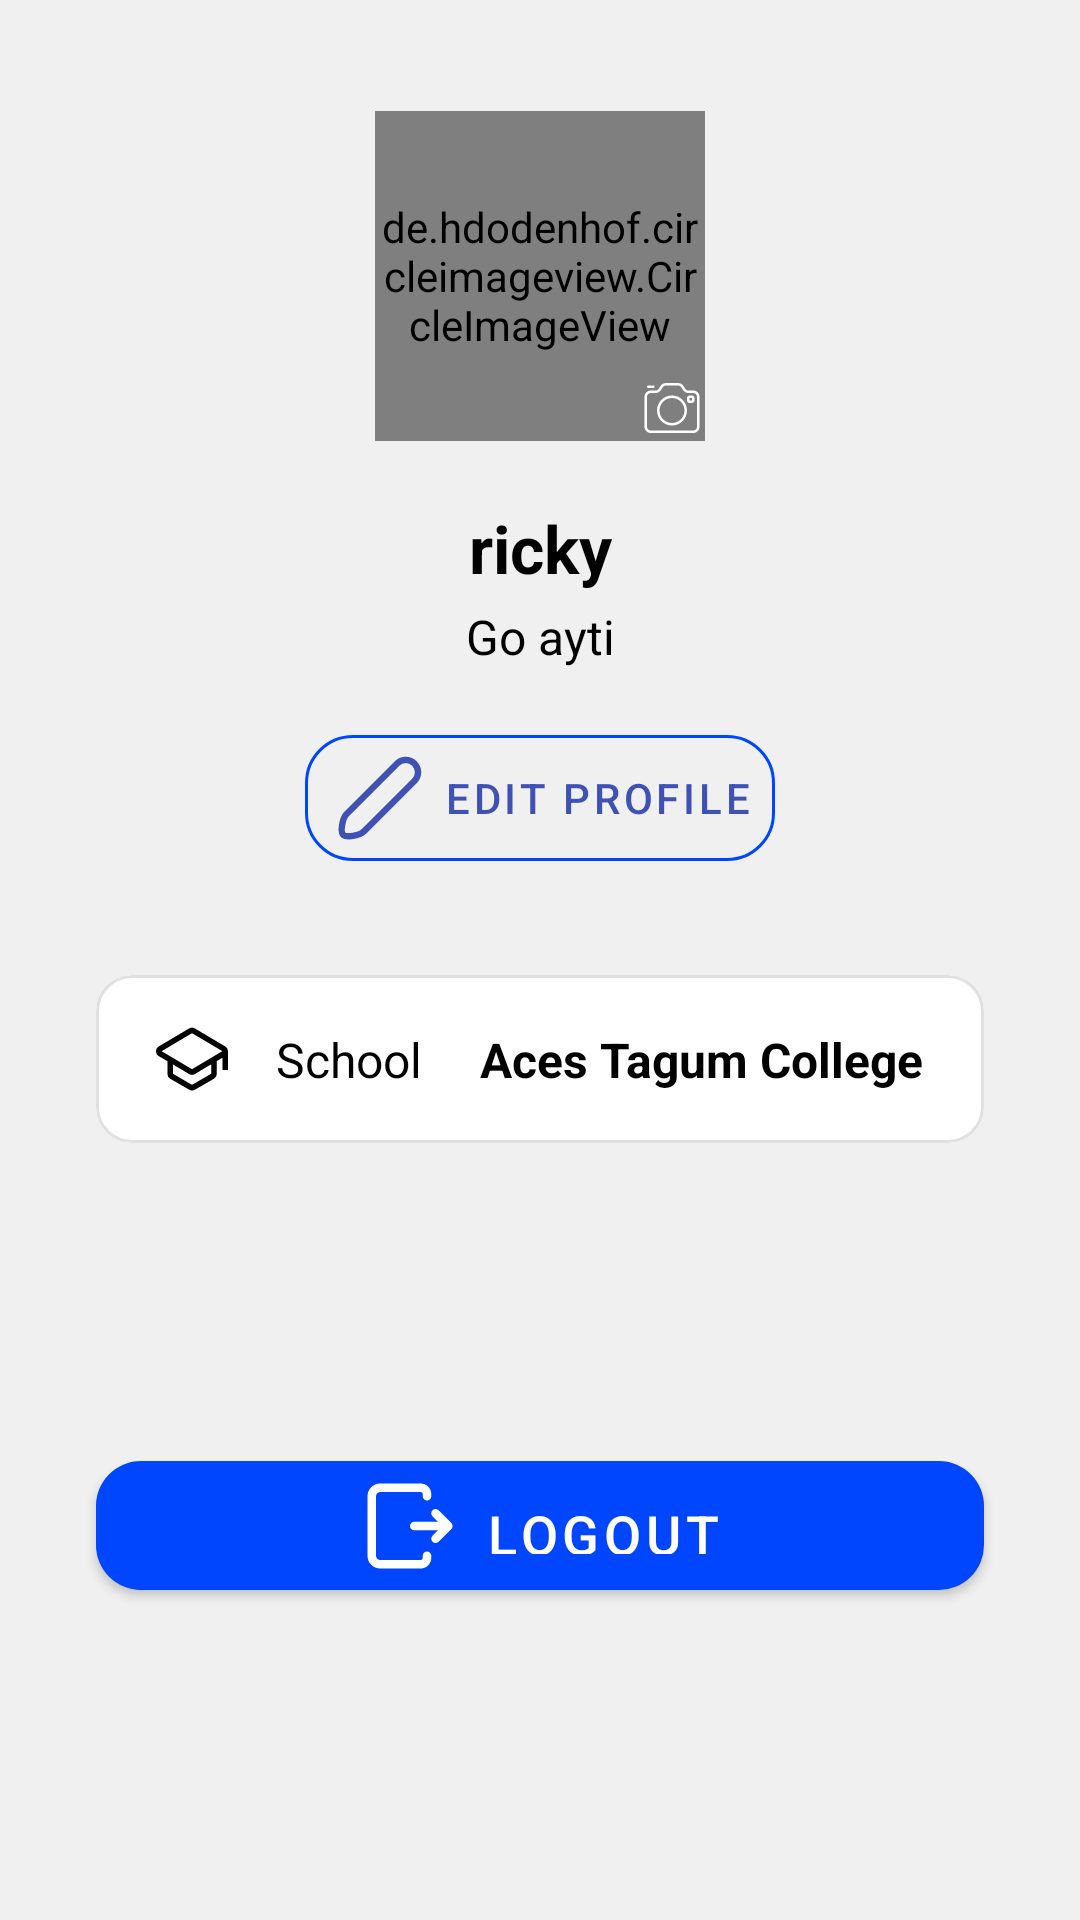

Layout XML and referenced resources for this Android screen:
<!-- AndroidManifest.xml: application theme Theme.AttendEase.NoActionBar -->
<!-- res/layout/fragment_profile_screen.xml -->
<?xml version="1.0" encoding="utf-8"?>
<FrameLayout
    xmlns:android="http://schemas.android.com/apk/res/android"
    xmlns:app="http://schemas.android.com/apk/res-auto"
    xmlns:tools="http://schemas.android.com/tools"
    android:layout_width="match_parent"
    android:layout_height="match_parent"
    android:background="#F0F0F0"
    tools:context=".student.ui.ProfileFragmentActivity">

    <ScrollView
        android:layout_width="match_parent"
        android:layout_height="match_parent">

        <androidx.constraintlayout.widget.ConstraintLayout
            android:layout_width="match_parent"
            android:layout_height="wrap_content"
            android:paddingBottom="40dp">

            <androidx.constraintlayout.widget.ConstraintLayout
                android:id="@+id/clAvatarContainer"
                android:layout_width="120dp"
                android:layout_height="120dp"
                android:layout_marginTop="32dp"
                app:layout_constraintEnd_toEndOf="parent"
                app:layout_constraintStart_toStartOf="parent"
                app:layout_constraintTop_toTopOf="parent">

                <de.hdodenhof.circleimageview.CircleImageView
                    android:id="@+id/ivStudentAvatar"
                    android:layout_width="110dp"
                    android:layout_height="110dp"
                    android:src="@drawable/ic_profile"
                    app:civ_border_color="@android:color/white"
                    app:civ_border_width="2dp"
                    app:layout_constraintBottom_toBottomOf="parent"
                    app:layout_constraintEnd_toEndOf="parent"
                    app:layout_constraintStart_toStartOf="parent"
                    app:layout_constraintTop_toTopOf="parent"
                    tools:src="@drawable/ic_profile" />

                <ImageView
                    android:id="@+id/ivEditIconBadge"
                    android:layout_width="32dp"
                    android:layout_height="32dp"
                    android:padding="6dp"
                    android:background="@drawable/rounden_blue_circle"
                    android:src="@drawable/ic_camera_alt"
                    app:tint="@android:color/white"
                    android:contentDescription="Edit photo"
                    app:layout_constraintBottom_toBottomOf="parent"
                    app:layout_constraintEnd_toEndOf="parent" />
            </androidx.constraintlayout.widget.ConstraintLayout>

            <TextView
                android:id="@+id/tvStudentName"
                android:layout_width="wrap_content"
                android:layout_height="wrap_content"
                android:layout_marginTop="16dp"
                android:text="ricky"
                android:textColor="@android:color/black"
                android:textSize="22sp"
                android:textStyle="bold"
                app:layout_constraintEnd_toEndOf="parent"
                app:layout_constraintStart_toStartOf="parent"
                app:layout_constraintTop_toBottomOf="@id/clAvatarContainer" />

            <TextView
                android:id="@+id/tvStudentProgram"
                android:layout_width="wrap_content"
                android:layout_height="wrap_content"
                android:layout_marginTop="4dp"
                android:text="Go ayti"
                android:textColor="@android:color/black"
                android:textSize="16sp"
                app:layout_constraintEnd_toEndOf="parent"
                app:layout_constraintStart_toStartOf="parent"
                app:layout_constraintTop_toBottomOf="@id/tvStudentName" />

            <com.google.android.material.button.MaterialButton
                android:id="@+id/btnEditProfile"
                style="@style/Widget.MaterialComponents.Button.TextButton.Icon"
                android:layout_width="wrap_content"
                android:layout_height="wrap_content"
                android:layout_marginTop="16dp"
                android:text="Edit Profile"
                android:textColor="#3F51B5"
                app:icon="@drawable/ic_edit"
                app:iconTint="#3F51B5"
                app:backgroundTint="@android:color/transparent"
                app:strokeColor="@color/blue"
                app:strokeWidth="1dp"
                app:cornerRadius="16dp"
                app:layout_constraintEnd_toEndOf="parent"
                app:layout_constraintStart_toStartOf="parent"
                app:layout_constraintTop_toBottomOf="@id/tvStudentProgram" />

            <com.google.android.material.card.MaterialCardView
                android:id="@+id/cardStudentId"
                android:layout_width="match_parent"
                android:layout_height="wrap_content"
                android:layout_marginHorizontal="32dp"
                android:layout_marginTop="32dp"
                app:cardCornerRadius="12dp"
                app:cardElevation="0dp"
                app:cardBackgroundColor="@android:color/white"
                app:strokeColor="#E0E0E0"
                app:strokeWidth="1dp"
                app:layout_constraintTop_toBottomOf="@id/btnEditProfile">

                <androidx.constraintlayout.widget.ConstraintLayout
                    android:layout_width="match_parent"
                    android:layout_height="wrap_content"
                    android:paddingVertical="16dp"
                    android:paddingHorizontal="20dp">

                    <ImageView
                        android:id="@+id/ivUniversityIcon"
                        android:layout_width="24dp"
                        android:layout_height="24dp"
                        android:src="@drawable/ic_school"
                        app:tint="@color/black"
                        android:contentDescription="University icon"
                        app:layout_constraintStart_toStartOf="parent"
                        app:layout_constraintTop_toTopOf="parent"/>

                    <TextView
                        android:id="@+id/tvUniversityLabel"
                        android:layout_width="wrap_content"
                        android:layout_height="wrap_content"
                        android:layout_marginStart="16dp"
                        android:text="School"
                        android:textColor="@android:color/black"
                        android:textSize="16sp"
                        app:layout_constraintStart_toEndOf="@id/ivUniversityIcon"
                        app:layout_constraintTop_toTopOf="@id/ivUniversityIcon"
                        app:layout_constraintBottom_toBottomOf="@id/ivUniversityIcon"/>

                    <TextView
                        android:id="@+id/tvUniversityValue"
                        android:layout_width="wrap_content"
                        android:layout_height="wrap_content"
                        android:text="Aces Tagum College"
                        android:textColor="@android:color/black"
                        android:textSize="16sp"
                        android:textStyle="bold"
                        app:layout_constraintEnd_toEndOf="parent"
                        app:layout_constraintTop_toTopOf="@id/tvUniversityLabel"
                        app:layout_constraintBottom_toBottomOf="@id/tvUniversityLabel"/>

                </androidx.constraintlayout.widget.ConstraintLayout>
            </com.google.android.material.card.MaterialCardView>

            <com.google.android.material.button.MaterialButton
                android:id="@+id/btnStudentLogout"
                style="@style/Widget.MaterialComponents.Button"
                android:layout_width="0dp"
                android:layout_height="55dp"
                android:layout_marginHorizontal="32dp"
                android:layout_marginTop="100dp"
                android:paddingVertical="12dp"
                android:text="Logout"
                android:textColor="#FFFF"
                android:textSize="18sp"
                app:icon="@drawable/ic_logout"
                app:iconTint="#FFFF"
                app:iconGravity="textStart"
                app:backgroundTint="@color/blue"
                app:cornerRadius="15dp"
                app:layout_constraintEnd_toEndOf="parent"
                app:layout_constraintStart_toStartOf="parent"
                app:layout_constraintTop_toBottomOf="@id/cardStudentId" />

        </androidx.constraintlayout.widget.ConstraintLayout>
    </ScrollView>

</FrameLayout>
<!-- resources referenced by this layout -->
<resources>
  <color name="black">#000000</color>
  <color name="blue">#0046FF</color>
  <!-- drawable ic_edit (drawable) -->
  <vector xmlns:android="http://schemas.android.com/apk/res/android" android:height="34dp" android:viewportHeight="24" android:viewportWidth="24" android:width="34dp">
        
      <path android:fillColor="#00000000" android:pathData="M20.15,7.94L8.28,19.81C7.22,20.88 4.05,21.37 3.33,20.66C2.61,19.95 3.12,16.78 4.18,15.71L16.05,3.84C16.598,3.318 17.328,3.031 18.085,3.04C18.842,3.049 19.565,3.354 20.1,3.889C20.636,4.425 20.94,5.148 20.95,5.905C20.959,6.661 20.672,7.392 20.15,7.94V7.94Z" android:strokeColor="#000000" android:strokeLineCap="round" android:strokeLineJoin="round" android:strokeWidth="1.5"/>
      
  </vector>
  <!-- drawable ic_logout (drawable) -->
  <vector xmlns:android="http://schemas.android.com/apk/res/android" android:height="34dp" android:viewportHeight="24" android:viewportWidth="24" android:width="34dp">
        
      <path android:fillColor="#00000000" android:pathData="M21,12L13,12" android:strokeColor="#323232" android:strokeLineCap="round" android:strokeLineJoin="round" android:strokeWidth="2"/>
        
      <path android:fillColor="#00000000" android:pathData="M18,15L20.913,12.087V12.087C20.961,12.039 20.961,11.961 20.913,11.913V11.913L18,9" android:strokeColor="#323232" android:strokeLineCap="round" android:strokeLineJoin="round" android:strokeWidth="2"/>
        
      <path android:fillColor="#00000000" android:pathData="M16,5V4.5V4.5C16,3.672 15.328,3 14.5,3H5C3.895,3 3,3.895 3,5V19C3,20.105 3.895,21 5,21H14.5C15.328,21 16,20.328 16,19.5V19.5V19" android:strokeColor="#323232" android:strokeLineCap="round" android:strokeLineJoin="round" android:strokeWidth="2"/>
      
  </vector>
  <!-- drawable ic_profile (drawable) -->
  <vector xmlns:android="http://schemas.android.com/apk/res/android"
      android:width="34dp"
      android:height="34dp"
      android:viewportWidth="24"
      android:viewportHeight="24">
    <path
        android:pathData="M12.12,12.78C12.05,12.77 11.96,12.77 11.88,12.78C10.12,12.72 8.72,11.28 8.72,9.51C8.72,7.7 10.18,6.23 12,6.23C13.81,6.23 15.28,7.7 15.28,9.51C15.27,11.28 13.88,12.72 12.12,12.78Z"
        android:strokeLineJoin="round"
        android:strokeWidth="1.5"
        android:fillColor="#00000000"
        android:strokeColor="#292D32"
        android:strokeLineCap="round"/>
    <path
        android:pathData="M18.74,19.38C16.96,21.01 14.6,22 12,22C9.4,22 7.04,21.01 5.26,19.38C5.36,18.44 5.96,17.52 7.03,16.8C9.77,14.98 14.25,14.98 16.97,16.8C18.04,17.52 18.64,18.44 18.74,19.38Z"
        android:strokeLineJoin="round"
        android:strokeWidth="1.5"
        android:fillColor="#00000000"
        android:strokeColor="#292D32"
        android:strokeLineCap="round"/>
    <path
        android:pathData="M12,22C17.523,22 22,17.523 22,12C22,6.477 17.523,2 12,2C6.477,2 2,6.477 2,12C2,17.523 6.477,22 12,22Z"
        android:strokeLineJoin="round"
        android:strokeWidth="1.5"
        android:fillColor="#00000000"
        android:strokeColor="#292D32"
        android:strokeLineCap="round"/>
  </vector>
  <!-- drawable ic_school (drawable) -->
  <vector xmlns:android="http://schemas.android.com/apk/res/android" android:height="34dp" android:viewportHeight="16" android:viewportWidth="16" android:width="34dp">
        
      <path android:fillColor="#000000" android:pathData="M16,6.28a1.23,1.23 0,0 0,-0.62 -1.07l-6.74,-4a1.27,1.27 0,0 0,-1.28 0l-6.75,4a1.25,1.25 0,0 0,0 2.15l1.92,1.12v2.81a1.28,1.28 0,0 0,0.62 1.09l4.25,2.45a1.28,1.28 0,0 0,1.24 0l4.25,-2.45a1.28,1.28 0,0 0,0.62 -1.09L13.51,8.45l1.24,-0.73v2.72L16,10.44L16,6.28zM12.27,11.28L8,13.74l-4.22,-2.45L3.78,9.22l3.58,2.13a1.29,1.29 0,0 0,1.28 0l3.62,-2.16zM8,10.27l-6.75,-4L8,2.26l6.75,4z"/>
      
  </vector>
  <style name="Theme.AttendEase.NoActionBar">
          <item name="windowActionBar">false</item>
          <item name="windowNoTitle">true</item>
      </style>
</resources>
